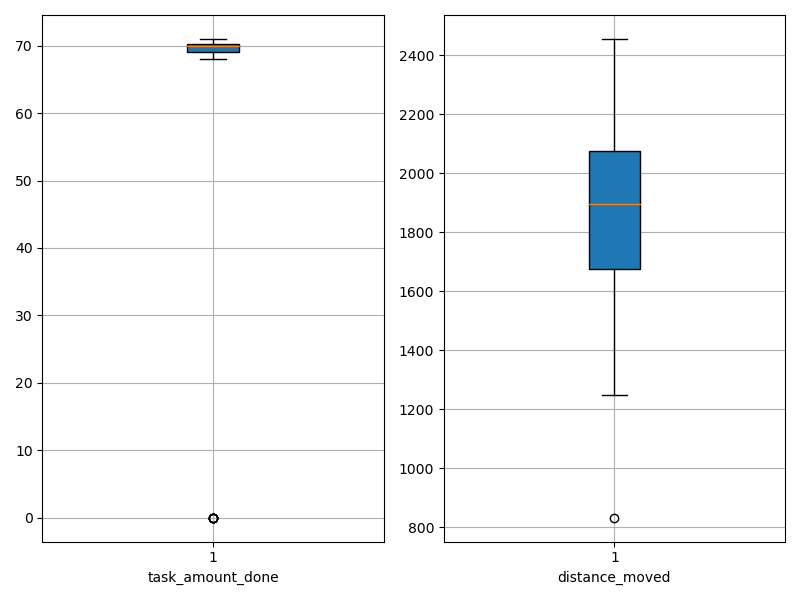

The table this chart was drawn from, first rows:
agent_id, task_amount_done, distance_moved
0, 70.0, 832.9
1, 70.0, 1325
2, 71.0, 1561
3, 70.0, 1349
4, 68.0, 1606
5, 71.0, 1643
6, 71.0, 1558
7, 69.0, 1838
8, 70.0, 1376
9, 69.0, 1773
10, 69.0, 2038
11, 71.0, 1626
12, 70.0, 2156
13, 70.0, 1888
14, 70.0, 2027
15, 69.0, 1394
16, 69.0, 2105
17, 0.0, 2415
18, 71.0, 2162
19, 71.0, 2058
20, 70.0, 1735
21, 70.0, 1646
22, 70.0, 1248
23, 71.0, 1924
24, 70.0, 1497
25, 71.0, 2025
26, 69.0, 1558
27, 70.0, 1687
28, 71.0, 2092
29, 69.0, 2057
30, 70.0, 1959
31, 69.0, 1984
32, 70.0, 1900
33, 69.0, 2120
34, 71.0, 1800
35, 0.0, 2394
36, 0.0, 2164
37, 69.0, 1730
38, 70.0, 2064
39, 70.0, 2055
40, 71.0, 1763
41, 70.0, 1784
42, 71.0, 2115
43, 69.0, 1891
44, 70.0, 2093
45, 0.0, 2164
46, 69.0, 2059
47, 0.0, 2257
48, 71.0, 1838
49, 69.0, 1884
50, 70.0, 1703
51, 70.0, 2022
52, 71.0, 2010
53, 71.0, 1853
54, 0.0, 2455
55, 70.0, 2158
56, 70.0, 2069
57, 70.0, 1753
58, 70.0, 1582
59, 70.0, 2091
